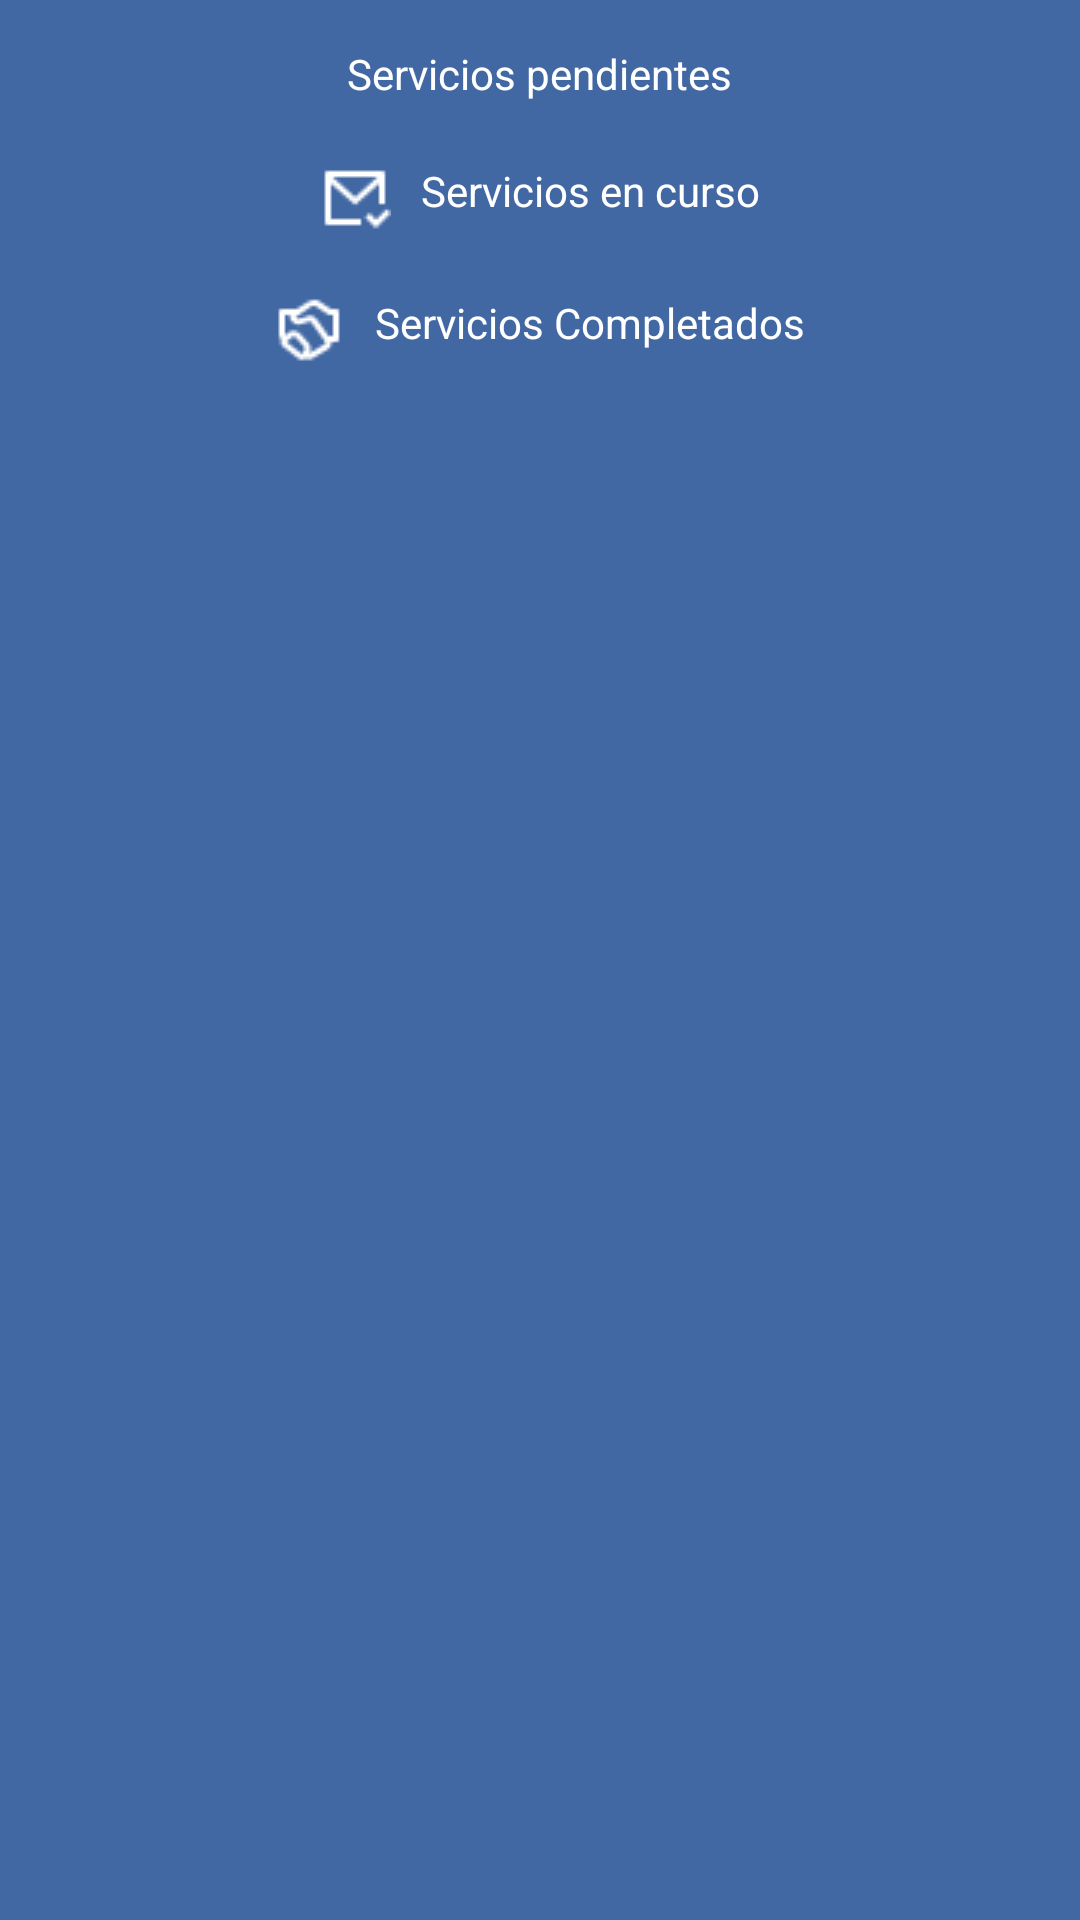

Write the Android layout XML for this screen, with the resource values it uses.
<!-- AndroidManifest.xml: application theme Theme.Mascocuida -->
<!-- res/layout/activity_services.xml -->
<?xml version="1.0" encoding="utf-8"?>
<ScrollView xmlns:android="http://schemas.android.com/apk/res/android"
    xmlns:app="http://schemas.android.com/apk/res-auto"
    xmlns:tools="http://schemas.android.com/tools"
    android:id="@+id/main"
    android:orientation="vertical"
    android:layout_width="match_parent"
    android:layout_height="match_parent"
    tools:context=".activities.ServicesActivity"
    android:padding="10dp"
    android:background="@color/mascoemphasis">

    <LinearLayout
        android:layout_width="match_parent"
        android:layout_height="wrap_content"
        android:orientation="vertical">

        <LinearLayout
            android:id="@+id/linear_requests"
            android:layout_width="match_parent"
            android:layout_height="wrap_content"
            android:orientation="vertical">

            <TextView
                android:layout_width="wrap_content"
                android:layout_height="wrap_content"
                android:text="Servicios pendientes"
                android:drawableTint="@color/white"
                android:drawableLeft="@drawable/pending_request"
                android:drawablePadding="10dp"
                android:textColor="@color/white"
                android:layout_gravity="center"
                android:padding="5dp"/>

            <androidx.recyclerview.widget.RecyclerView
                android:id="@+id/recycler_pending"
                android:layout_width="match_parent"
                android:layout_height="wrap_content"
                android:padding="5dp"
                app:layoutManager="androidx.recyclerview.widget.LinearLayoutManager"
               />

            <TextView
                android:id="@+id/text_request"
                android:layout_width="match_parent"
                android:layout_height="0dp"
                android:drawableRight="@drawable/no_request"
                android:scaleType="fitCenter"
                android:text="No has realizado ninguna solicitud"
                android:textColor="@color/white"
                android:layout_margin="50dp"
                android:layout_weight="1"
                android:gravity="center"
                android:visibility="gone"
                />

        </LinearLayout>

        <LinearLayout
            android:id="@+id/linear_accepted"
            android:layout_width="match_parent"
            android:layout_height="wrap_content"
            android:orientation="vertical">

            <TextView
                android:layout_width="wrap_content"
                android:layout_height="wrap_content"
                android:text="Servicios en curso"
                android:drawableTint="@color/white"
                android:drawableLeft="@drawable/completed_request"
                android:drawablePadding="10dp"
                android:textColor="@color/white"
                android:layout_gravity="center"
                android:padding="5dp"/>

            <androidx.recyclerview.widget.RecyclerView
                android:id="@+id/recycler_accepted"
                android:layout_width="match_parent"
                android:layout_height="wrap_content"
                android:padding="5dp"
                app:layoutManager="androidx.recyclerview.widget.LinearLayoutManager"/>

            <TextView
                android:id="@+id/text_accepted"
                android:layout_width="match_parent"
                android:layout_height="0dp"
                android:drawableRight="@drawable/no_request"
                android:scaleType="fitCenter"
                android:text="No tienes servicios en curso"
                android:textColor="@color/white"
                android:layout_margin="50dp"
                android:layout_weight="1"
                android:gravity="center"
                android:visibility="gone"
                />

        </LinearLayout>

        <LinearLayout
            android:id="@+id/linear_completed"
            android:layout_width="match_parent"
            android:layout_height="wrap_content"
            android:orientation="vertical">

            <TextView
                android:layout_width="wrap_content"
                android:layout_height="wrap_content"
                android:drawableTint="@color/white"
                android:text="Servicios Completados"
                android:drawableLeft="@drawable/finished_request"
                android:drawablePadding="10dp"
                android:textColor="@color/white"
                android:layout_gravity="center"
                android:padding="5dp"/>

            <androidx.recyclerview.widget.RecyclerView
                android:id="@+id/recycler_completed"
                android:layout_width="match_parent"
                android:layout_height="wrap_content"
                android:padding="5dp"
                app:layoutManager="androidx.recyclerview.widget.LinearLayoutManager"/>

            <TextView
                android:id="@+id/text_completed"
                android:layout_width="match_parent"
                android:layout_height="0dp"
                android:drawableRight="@drawable/no_request"
                android:scaleType="fitCenter"
                android:text="No tienes servicios completados"
                android:textColor="@color/white"
                android:layout_margin="50dp"
                android:layout_weight="1"
                android:gravity="center"
                android:visibility="gone"
                />

        </LinearLayout>

    </LinearLayout>

</ScrollView>
<!-- resources referenced by this layout -->
<resources>
  <color name="mascoemphasis">#4268a4</color>
  <color name="white">#FFFFFFFF</color>
  <!-- drawable completed_request: png bitmap (drawable, 465 bytes) -->
  <!-- drawable finished_request: png bitmap (drawable, 673 bytes) -->
  <!-- drawable no_request: png bitmap (drawable, 1400 bytes) -->
  <style name="Theme.Mascocuida" parent="Base.Theme.Mascocuida" />
  <style name="Base.Theme.Mascocuida" parent="Theme.Material3.DayNight.NoActionBar">
          
          
      </style>
</resources>
